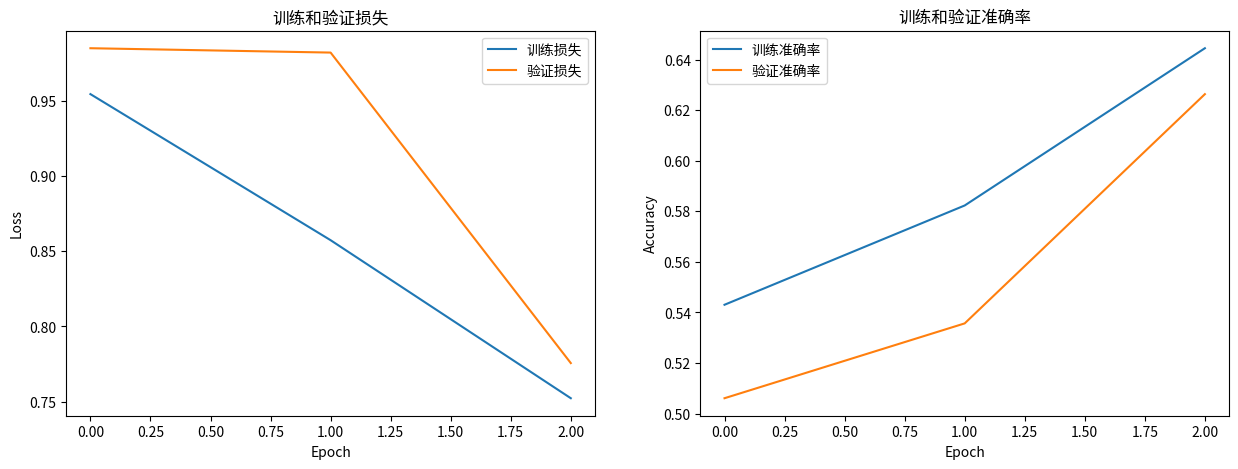

The matplotlib source for this figure:
#!/usr/bin/env python
# -*- coding: utf-8 -*-
"""
模拟训练脚本
用于在命令行模拟模型训练过程，但不实际执行训练
"""

import os
import time
import random
import argparse
import json
import logging
import numpy as np
from tqdm import tqdm, trange
import matplotlib.pyplot as plt
from datetime import datetime

# 设置日志
logging.basicConfig(
    format="%(asctime)s - %(levelname)s - %(name)s - %(message)s",
    datefmt="%Y/%m/%d %H:%M:%S",
    level=logging.INFO
)
logger = logging.getLogger(__name__)

def mock_training(args):
    """
    模拟训练过程
    
    Args:
        args: 命令行参数
    """
    # 创建输出目录
    if not os.path.exists(args.output_dir):
        os.makedirs(args.output_dir)
        logger.info(f"创建输出目录: {args.output_dir}")
    
    # 模拟加载模型和数据
    logger.info(f"正在加载预训练模型: {args.model_name}")
    time.sleep(2)  # 模拟加载延迟
    
    logger.info(f"任务类型: {args.task_type}")
    if args.task_type == "classification":
        num_labels = args.num_labels
        logger.info(f"分类标签数量: {num_labels}")
        label_names = args.label_names.split(",") if args.label_names else [f"标签{i}" for i in range(num_labels)]
        logger.info(f"标签列表: {label_names}")
    
    # 模拟加载训练数据
    logger.info(f"正在从 {args.data_dir} 加载训练数据...")
    time.sleep(1)
    train_size = random.randint(500, 5000)
    logger.info(f"加载了 {train_size} 条训练样本")
    
    # 模拟加载验证数据
    logger.info(f"正在从 {args.data_dir} 加载验证数据...")
    time.sleep(1)
    eval_size = random.randint(100, 500)
    logger.info(f"加载了 {eval_size} 条验证样本")
    
    # 模拟数据预处理
    logger.info("正在进行数据预处理...")
    time.sleep(2)
    
    # 模拟训练参数
    logger.info("***** 训练参数 *****")
    logger.info(f"  模型名称 = {args.model_name}")
    logger.info(f"  任务类型 = {args.task_type}")
    logger.info(f"  批次大小 = {args.batch_size}")
    logger.info(f"  学习率 = {args.learning_rate}")
    logger.info(f"  训练轮数 = {args.num_train_epochs}")
    logger.info(f"  设备 = {'GPU' if args.use_gpu else 'CPU'}")
    
    # 模拟训练循环
    logger.info("***** 开始训练 *****")
    start_time = time.time()
    
    # 初始化训练指标记录
    train_losses = []
    eval_losses = []
    train_accuracies = []
    eval_accuracies = []
    train_f1_scores = []
    eval_f1_scores = []
    
    # 计算每个epoch的步数
    steps_per_epoch = train_size // args.batch_size
    if steps_per_epoch == 0:
        steps_per_epoch = 1
    
    global_step = 0
    best_score = 0.0
    
    for epoch in range(args.num_train_epochs):
        logger.info(f"Epoch {epoch+1}/{args.num_train_epochs}")
        
        # 模拟训练阶段
        epoch_iterator = trange(steps_per_epoch, desc="训练中")
        epoch_loss = 0.0
        
        for step in epoch_iterator:
            # 模拟每个批次的训练
            time.sleep(0.01)  # 减少睡眠时间以加快模拟进度
            
            # 模拟损失值递减（训练效果逐渐变好）
            batch_loss = max(0.05, 1.0 - 0.1 * epoch - 0.001 * step + random.uniform(-0.05, 0.05))
            epoch_loss += batch_loss
            
            # 更新进度条
            epoch_iterator.set_postfix(loss=f"{batch_loss:.4f}")
            global_step += 1
            
            # 模拟保存检查点
            if global_step % 100 == 0:
                checkpoint_dir = os.path.join(args.output_dir, f"checkpoint-{global_step}")
                if not os.path.exists(checkpoint_dir):
                    os.makedirs(checkpoint_dir)
                logger.info(f"保存模型检查点到 {checkpoint_dir}")
        
        # 计算平均损失
        avg_train_loss = epoch_loss / steps_per_epoch
        train_losses.append(avg_train_loss)
        
        # 模拟训练准确率（逐渐提高）
        train_accuracy = min(0.99, 0.5 + 0.05 * epoch + random.uniform(0, 0.05))
        train_accuracies.append(train_accuracy)
        
        # 模拟训练F1分数（逐渐提高）
        train_f1 = min(0.99, 0.4 + 0.06 * epoch + random.uniform(0, 0.05))
        train_f1_scores.append(train_f1)
        
        logger.info(f"训练 - 平均损失: {avg_train_loss:.4f}, 准确率: {train_accuracy:.4f}, F1: {train_f1:.4f}")
        
        # 模拟评估阶段
        logger.info("正在评估模型...")
        time.sleep(1)
        
        # 模拟评估损失（略高于训练损失）
        eval_loss = avg_train_loss * (1 + random.uniform(0, 0.2))
        eval_losses.append(eval_loss)
        
        # 模拟评估准确率（略低于训练准确率）
        eval_accuracy = train_accuracy * (1 - random.uniform(0, 0.1))
        eval_accuracies.append(eval_accuracy)
        
        # 模拟评估F1分数（略低于训练F1分数）
        eval_f1 = train_f1 * (1 - random.uniform(0, 0.1))
        eval_f1_scores.append(eval_f1)
        
        logger.info(f"评估 - 平均损失: {eval_loss:.4f}, 准确率: {eval_accuracy:.4f}, F1: {eval_f1:.4f}")
        
        # 模拟保存最佳模型
        if eval_accuracy > best_score:
            best_score = eval_accuracy
            best_model_dir = os.path.join(args.output_dir, "best_model")
            if not os.path.exists(best_model_dir):
                os.makedirs(best_model_dir)
            logger.info(f"发现新的最佳模型，保存到 {best_model_dir}")
    
    # 模拟训练完成
    training_time = time.time() - start_time
    logger.info(f"训练完成！总用时: {training_time:.2f} 秒")
    logger.info(f"最佳验证准确率: {best_score:.4f}")
    
    # 绘制训练曲线
    fig, ax = plt.subplots(1, 2, figsize=(15, 5))
    
    # 损失曲线
    ax[0].plot(train_losses, label='训练损失')
    ax[0].plot(eval_losses, label='验证损失')
    ax[0].set_xlabel('Epoch')
    ax[0].set_ylabel('Loss')
    ax[0].set_title('训练和验证损失')
    ax[0].legend()
    
    # 准确率曲线
    ax[1].plot(train_accuracies, label='训练准确率')
    ax[1].plot(eval_accuracies, label='验证准确率')
    ax[1].set_xlabel('Epoch')
    ax[1].set_ylabel('Accuracy')
    ax[1].set_title('训练和验证准确率')
    ax[1].legend()
    
    # 保存图表
    curves_dir = os.path.join(args.output_dir, "curves")
    if not os.path.exists(curves_dir):
        os.makedirs(curves_dir)
    plt.savefig(os.path.join(curves_dir, "training_curves.png"))
    logger.info(f"训练曲线已保存至 {curves_dir}")
    
    # 保存训练结果
    results = {
        "task_type": args.task_type,
        "model_name": args.model_name,
        "num_epochs": args.num_train_epochs,
        "batch_size": args.batch_size,
        "learning_rate": args.learning_rate,
        "train_size": train_size,
        "eval_size": eval_size,
        "best_accuracy": float(f"{best_score:.4f}"),
        "final_train_loss": float(f"{train_losses[-1]:.4f}"),
        "final_eval_loss": float(f"{eval_losses[-1]:.4f}"),
        "final_train_accuracy": float(f"{train_accuracies[-1]:.4f}"),
        "final_eval_accuracy": float(f"{eval_accuracies[-1]:.4f}"),
        "final_train_f1": float(f"{train_f1_scores[-1]:.4f}"),
        "final_eval_f1": float(f"{eval_f1_scores[-1]:.4f}"),
        "training_time_seconds": float(f"{training_time:.2f}"),
        "timestamp": datetime.now().strftime("%Y-%m-%d %H:%M:%S")
    }
    
    # 保存结果
    with open(os.path.join(args.output_dir, "training_results.json"), "w", encoding="utf-8") as f:
        json.dump(results, f, ensure_ascii=False, indent=2)
    
    # 如果是分类任务，保存标签映射
    if args.task_type == "classification":
        label_map = {label: i for i, label in enumerate(label_names)}
        with open(os.path.join(args.output_dir, "label_map.json"), "w", encoding="utf-8") as f:
            json.dump(label_map, f, ensure_ascii=False, indent=2)
    
    logger.info(f"训练结果已保存至 {args.output_dir}/training_results.json")
    logger.info("模拟训练完成！")
    
    return results

def main():
    parser = argparse.ArgumentParser(description="模拟模型训练脚本")
    
    # 基本参数
    parser.add_argument("--data_dir", type=str, default="./data", help="数据目录")
    parser.add_argument("--output_dir", type=str, default="./output", help="输出目录")
    parser.add_argument("--model_name", type=str, default="bert-base-chinese", help="模型名称")
    
    # 训练参数
    parser.add_argument("--task_type", type=str, default="classification", 
                      choices=["classification", "ner", "generation", "regression"], 
                      help="任务类型")
    parser.add_argument("--batch_size", type=int, default=16, help="批次大小")
    parser.add_argument("--learning_rate", type=float, default=2e-5, help="学习率")
    parser.add_argument("--num_train_epochs", type=int, default=3, help="训练轮数")
    parser.add_argument("--use_gpu", action="store_true", help="是否使用GPU")
    parser.add_argument("--seed", type=int, default=42, help="随机种子")
    
    # 分类任务特定参数
    parser.add_argument("--num_labels", type=int, default=2, help="标签数量")
    parser.add_argument("--label_names", type=str, default=None, help="标签名称，用逗号分隔")
    
    args = parser.parse_args()
    
    # 设置随机种子
    random.seed(args.seed)
    np.random.seed(args.seed)
    
    # 执行模拟训练
    mock_training(args)

if __name__ == "__main__":
    main() 
